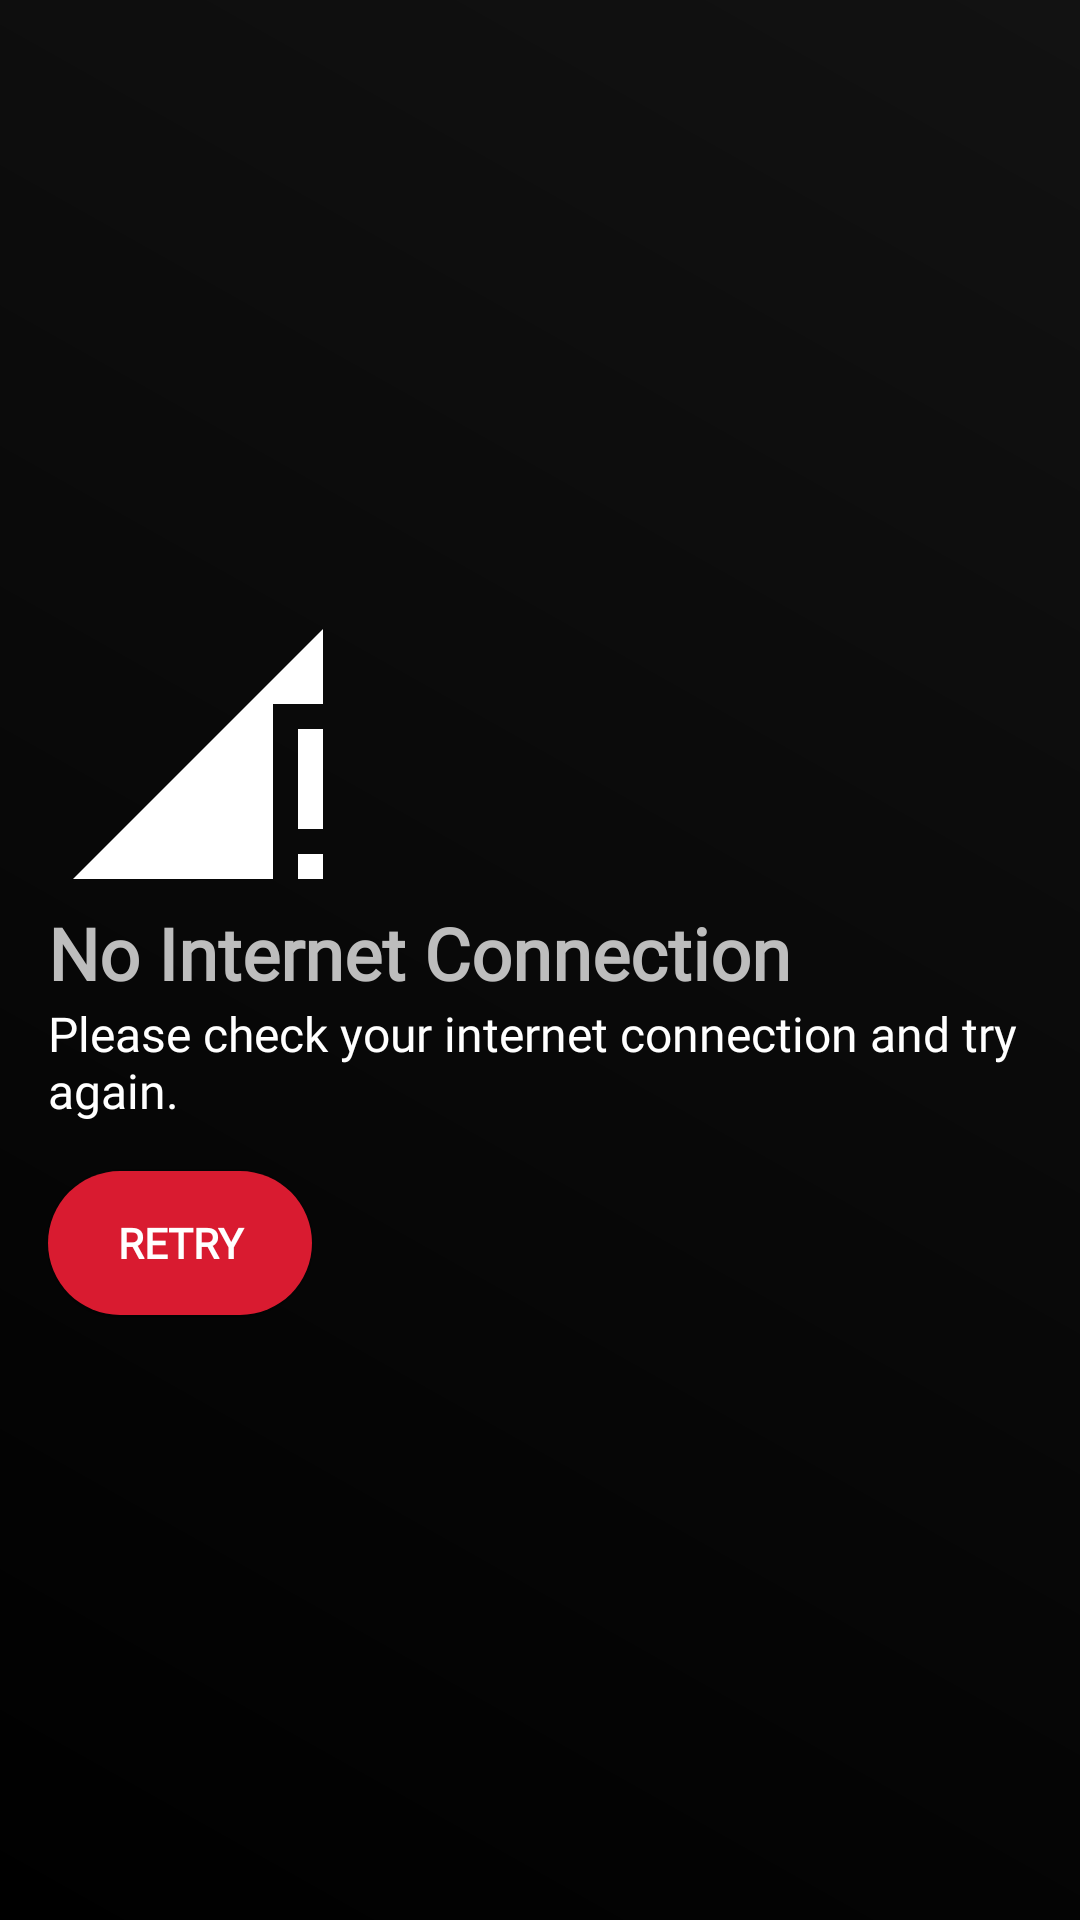

Layout XML and referenced resources for this Android screen:
<!-- AndroidManifest.xml: application theme Theme.Vertex -->
<!-- res/layout/activity_no_internet.xml -->
<?xml version="1.0" encoding="utf-8"?>
<RelativeLayout xmlns:android="http://schemas.android.com/apk/res/android"
    android:id="@+id/main"
    android:layout_width="match_parent"
    android:layout_height="match_parent"
    android:background="@drawable/bg_app"
    android:gravity="center"
    android:padding="16dp">

    <ImageView
        android:id="@+id/no_internet_image"
        android:layout_width="100dp"
        android:layout_height="100dp"
        android:src="@drawable/internet" />

    <TextView
        android:id="@+id/no_internet_title"
        android:layout_width="wrap_content"
        android:layout_height="wrap_content"
        android:layout_below="@id/no_internet_image"
        android:fontFamily="@font/calistoga"
        android:text="No Internet Connection"
        android:textColor="@color/primary_text"
        android:textSize="24sp"
        android:textStyle="bold" />

    <TextView
        android:id="@+id/no_internet_message"
        android:layout_width="wrap_content"
        android:layout_height="wrap_content"
        android:layout_below="@id/no_internet_title"
        android:fontFamily="@font/calistoga"
        android:text="Please check your internet connection and try again."
        android:textColor="@color/secondary_text"
        android:textSize="16sp" />

    <Button
        android:id="@+id/no_internet_retry_button"
        android:layout_width="wrap_content"
        android:layout_height="wrap_content"
        android:layout_below="@id/no_internet_message"
        android:layout_marginTop="16dp"
        android:background="@drawable/round_btn"
        android:fontFamily="@font/calistoga"
        android:text="Retry"
        android:textColor="@android:color/white"
        android:textStyle="bold" />

</RelativeLayout>
<!-- resources referenced by this layout -->
<resources>
  <color name="primary_text">#FFBDBDBD</color>
  <color name="secondary_text">#FFFFFFFF</color>
  <!-- drawable bg_app (drawable) -->
  <?xml version="1.0" encoding="utf-8"?>
  <shape xmlns:android="http://schemas.android.com/apk/res/android"
      android:shape="rectangle">
  
      <gradient
          android:angle="45"
          android:startColor="#000000"
          android:endColor="#121212"/>
  </shape>
  <!-- drawable internet (drawable) -->
  <vector xmlns:android="http://schemas.android.com/apk/res/android" android:autoMirrored="true" android:height="24dp" android:tint="#FFFFFF" android:viewportHeight="24" android:viewportWidth="24" android:width="24dp">
        
      <path android:fillColor="@android:color/white" android:pathData="M20,18h2v-8h-2V18zM20,22h2v-2h-2V22zM2,22h16V8h4V2L2,22z"/>
      
  </vector>
  <!-- drawable round_btn (drawable) -->
  <?xml version="1.0" encoding="utf-8"?>
  <shape xmlns:android="http://schemas.android.com/apk/res/android"
      android:shape="rectangle">
      <solid android:color="#d91b30"/>
      <stroke android:color="@color/black" />
      <corners android:radius="100dp" />
  
  </shape>
  <style name="Theme.Vertex" parent="Theme.AppCompat.Light.NoActionBar">
          <item name="android:statusBarColor">@color/app_theme</item>
      </style>
  <color name="black">#FF000000</color>
  <color name="app_theme">#d91b30</color>
</resources>
